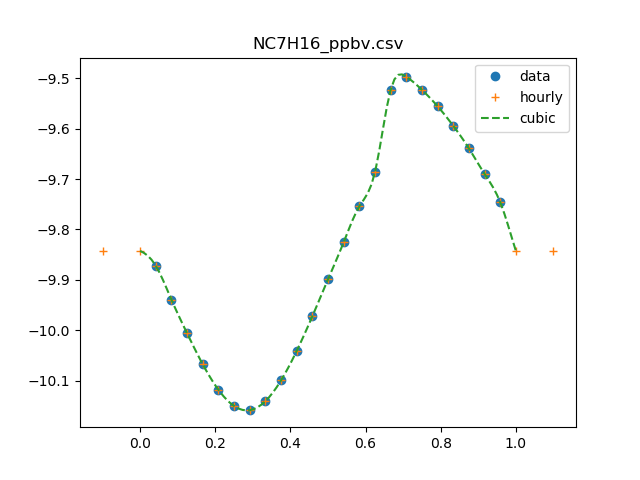

Source data for this figure (header and first rows):
0, 0.155940721162
1, 0.1342
2, 0.115
3, 0.09859
4, 0.08554
5, 0.07615
6, 0.0707
7, 0.06937
8, 0.07228
9, 0.07949
10, 0.09094
11, 0.1066
12, 0.1261
13, 0.1494
14, 0.1761
15, 0.2058
16, 0.3
17, 0.3186
18, 0.3
19, 0.2783
20, 0.2545
21, 0.2295
22, 0.2042
23, 0.1795
